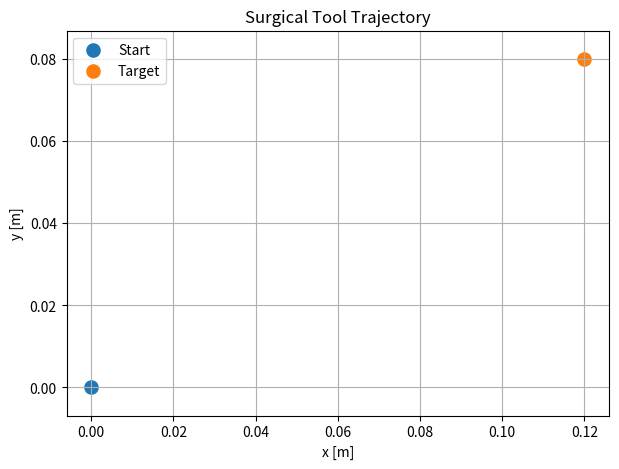

Recreate this plot in Python.
import numpy as np
import matplotlib.pyplot as plt

start = np.array([0.0, 0.0])
target = np.array([0.12, 0.08])
obstacle = np.array([0.06, 0.04])
obstacle_radius = 0.02

n_points = 50
# TODO 1: create x coordinates from start[0] to target[0]
x = None
# TODO 2: create y coordinates from start[1] to target[1]
y = None
# TODO 3: combine x and y into an (N, 2) trajectory array
trajectory = None
trajectory

fig, ax = plt.subplots(figsize=(7,5))
# TODO 4: plot the trajectory as a line
# ax.plot(...)
ax.scatter(*start, s=90, label="Start")
ax.scatter(*target, s=90, label="Target")
# TODO 5: add a circular patch representing the anatomical structure
# ax.add_patch(...)
ax.set_xlabel("x [m]")
ax.set_ylabel("y [m]")
ax.set_title("Surgical Tool Trajectory")
ax.axis("equal")
ax.grid(True)
ax.legend()
plt.show()
